8-way image classification set "cardiac" from GitHub (praveenhongal08/datasetscardiac); label vocabulary: angiography abnormal, angiography normal, CT scan abnormal, CT scan normal, ECG abnormal, ECG normal, MRI abnormal, MRI normal.

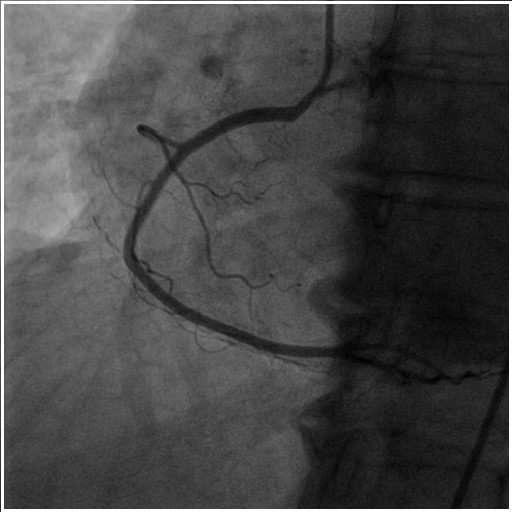
Label: angiography abnormal

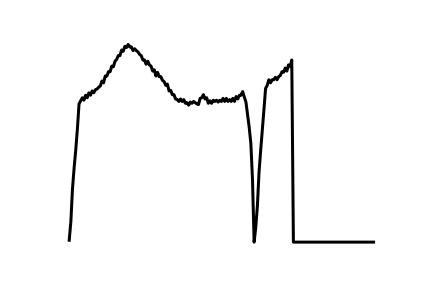
Label: ECG normal

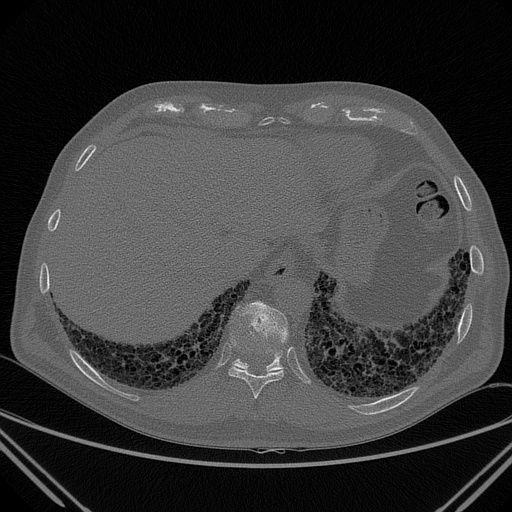
Label: CT scan normal

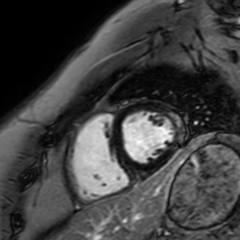
Label: MRI abnormal

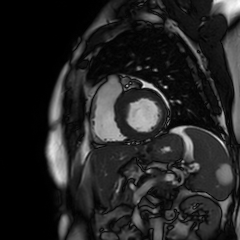
Label: MRI normal

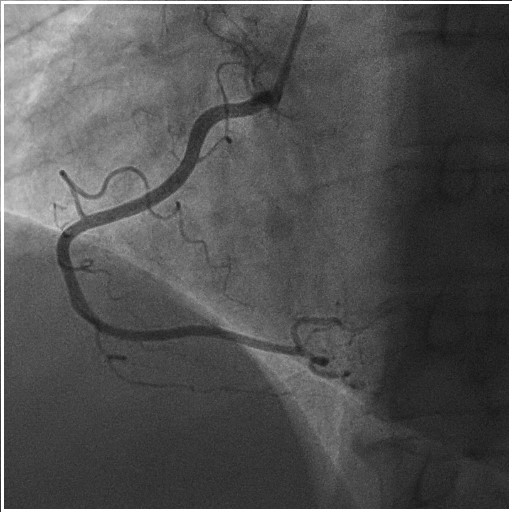
Label: angiography normal
